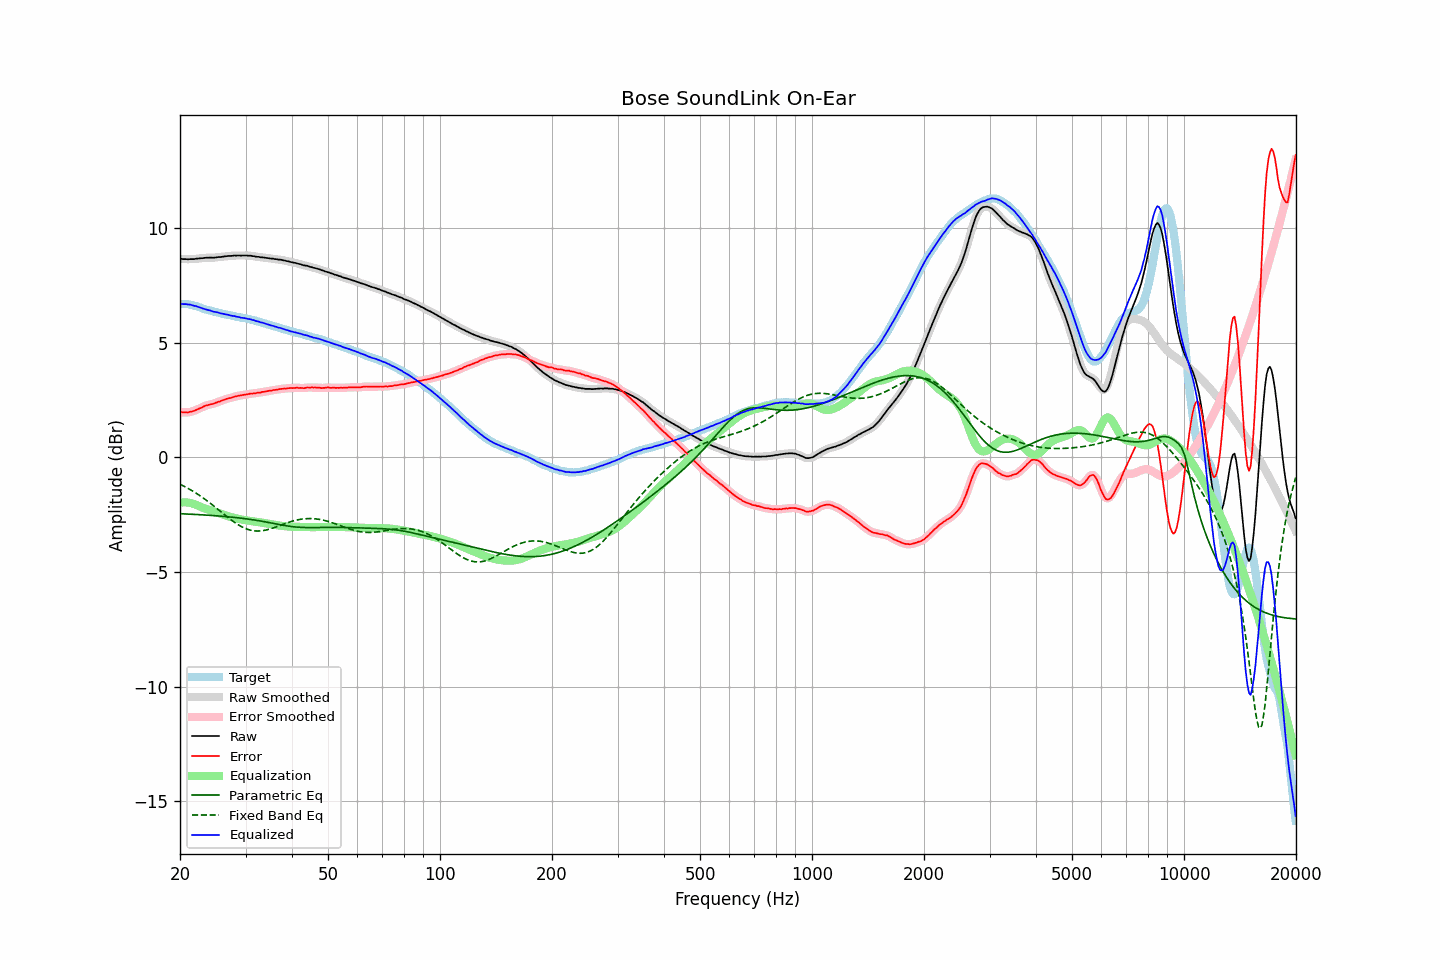

The data file committed next to this chart (first rows):
frequency, raw, error, smoothed, error_smoothed, equalization, parametric_eq, fixed_band_eq, equalized_raw, equalized_smoothed, target
20.00, 8.66, 1.97, 8.66, 1.98, -1.97, -2.46, -1.17, 6.68, 6.69, 6.69
20.20, 8.66, 1.97, 8.65, 1.97, -1.97, -2.46, -1.21, 6.69, 6.69, 6.68
20.40, 8.65, 1.96, 8.65, 1.96, -1.96, -2.46, -1.24, 6.69, 6.69, 6.68
20.61, 8.65, 1.96, 8.65, 1.96, -1.96, -2.47, -1.28, 6.69, 6.69, 6.68
20.81, 8.65, 1.96, 8.64, 1.96, -1.96, -2.47, -1.31, 6.68, 6.68, 6.68
21.02, 8.64, 1.95, 8.64, 1.97, -1.97, -2.47, -1.35, 6.67, 6.67, 6.68
21.23, 8.65, 1.98, 8.64, 1.98, -1.98, -2.48, -1.39, 6.67, 6.66, 6.66
21.44, 8.65, 2.00, 8.64, 1.99, -2.00, -2.48, -1.43, 6.65, 6.65, 6.65
21.66, 8.65, 2.02, 8.65, 2.02, -2.02, -2.48, -1.47, 6.63, 6.63, 6.63
21.87, 8.65, 2.04, 8.65, 2.04, -2.04, -2.49, -1.52, 6.61, 6.61, 6.61
22.09, 8.67, 2.07, 8.66, 2.07, -2.07, -2.49, -1.56, 6.60, 6.59, 6.60
22.31, 8.67, 2.10, 8.67, 2.10, -2.10, -2.50, -1.61, 6.57, 6.57, 6.57
22.54, 8.68, 2.13, 8.68, 2.13, -2.13, -2.50, -1.65, 6.55, 6.55, 6.55
22.76, 8.69, 2.16, 8.68, 2.16, -2.16, -2.50, -1.70, 6.53, 6.52, 6.53
22.99, 8.69, 2.19, 8.69, 2.19, -2.19, -2.51, -1.75, 6.50, 6.50, 6.50
23.22, 8.70, 2.23, 8.70, 2.23, -2.22, -2.51, -1.80, 6.48, 6.48, 6.47
23.45, 8.71, 2.26, 8.70, 2.25, -2.25, -2.52, -1.85, 6.46, 6.46, 6.45
23.69, 8.71, 2.27, 8.71, 2.28, -2.27, -2.52, -1.90, 6.44, 6.44, 6.44
23.92, 8.71, 2.29, 8.71, 2.29, -2.29, -2.53, -1.96, 6.41, 6.42, 6.41
24.16, 8.72, 2.31, 8.71, 2.31, -2.31, -2.53, -2.01, 6.40, 6.40, 6.40
24.40, 8.71, 2.32, 8.71, 2.33, -2.33, -2.54, -2.06, 6.37, 6.38, 6.38
24.65, 8.71, 2.35, 8.71, 2.35, -2.35, -2.54, -2.12, 6.35, 6.36, 6.36
24.89, 8.72, 2.38, 8.72, 2.37, -2.38, -2.55, -2.18, 6.34, 6.34, 6.34
25.14, 8.73, 2.40, 8.73, 2.40, -2.40, -2.55, -2.23, 6.33, 6.33, 6.33
25.39, 8.74, 2.43, 8.73, 2.42, -2.42, -2.56, -2.29, 6.31, 6.31, 6.31
25.65, 8.74, 2.44, 8.74, 2.45, -2.45, -2.56, -2.35, 6.29, 6.29, 6.30
25.91, 8.75, 2.48, 8.75, 2.47, -2.47, -2.57, -2.40, 6.27, 6.27, 6.27
26.16, 8.76, 2.50, 8.76, 2.50, -2.50, -2.57, -2.46, 6.26, 6.26, 6.26
26.43, 8.77, 2.52, 8.77, 2.53, -2.52, -2.58, -2.52, 6.24, 6.24, 6.24
26.69, 8.78, 2.55, 8.78, 2.55, -2.55, -2.59, -2.57, 6.23, 6.23, 6.22
26.96, 8.79, 2.57, 8.78, 2.57, -2.57, -2.59, -2.63, 6.22, 6.21, 6.21
27.23, 8.79, 2.59, 8.79, 2.59, -2.59, -2.60, -2.68, 6.20, 6.20, 6.20
27.50, 8.79, 2.60, 8.79, 2.61, -2.61, -2.61, -2.74, 6.18, 6.18, 6.19
27.77, 8.80, 2.63, 8.80, 2.62, -2.63, -2.61, -2.79, 6.17, 6.17, 6.17
28.05, 8.81, 2.65, 8.80, 2.65, -2.65, -2.62, -2.84, 6.16, 6.15, 6.16
28.33, 8.80, 2.66, 8.80, 2.67, -2.66, -2.63, -2.88, 6.13, 6.14, 6.13
28.62, 8.81, 2.68, 8.80, 2.68, -2.68, -2.64, -2.93, 6.13, 6.13, 6.12
28.90, 8.81, 2.70, 8.80, 2.69, -2.69, -2.64, -2.97, 6.11, 6.11, 6.11
29.19, 8.80, 2.71, 8.80, 2.71, -2.71, -2.65, -3.01, 6.09, 6.10, 6.09
29.48, 8.81, 2.72, 8.80, 2.72, -2.72, -2.66, -3.05, 6.09, 6.08, 6.09
29.78, 8.81, 2.73, 8.81, 2.73, -2.73, -2.67, -3.08, 6.07, 6.07, 6.08
30.08, 8.81, 2.74, 8.80, 2.74, -2.74, -2.68, -3.11, 6.06, 6.06, 6.06
30.38, 8.80, 2.75, 8.80, 2.76, -2.75, -2.69, -3.14, 6.04, 6.05, 6.04
30.68, 8.80, 2.77, 8.80, 2.77, -2.76, -2.70, -3.16, 6.03, 6.03, 6.03
30.99, 8.80, 2.79, 8.79, 2.78, -2.77, -2.71, -3.18, 6.02, 6.02, 6.01
31.30, 8.78, 2.78, 8.78, 2.78, -2.78, -2.72, -3.19, 5.99, 6.00, 6.00
31.61, 8.78, 2.79, 8.77, 2.79, -2.79, -2.73, -3.20, 5.98, 5.98, 5.98
31.93, 8.76, 2.79, 8.76, 2.80, -2.80, -2.74, -3.21, 5.95, 5.96, 5.96
32.24, 8.75, 2.82, 8.75, 2.81, -2.81, -2.75, -3.21, 5.93, 5.94, 5.93
32.57, 8.75, 2.83, 8.74, 2.82, -2.82, -2.76, -3.21, 5.92, 5.92, 5.92
32.89, 8.73, 2.82, 8.73, 2.84, -2.83, -2.78, -3.21, 5.89, 5.90, 5.90
33.22, 8.73, 2.86, 8.72, 2.85, -2.85, -2.79, -3.20, 5.88, 5.88, 5.87
33.55, 8.72, 2.86, 8.72, 2.86, -2.86, -2.80, -3.19, 5.86, 5.86, 5.86
33.89, 8.71, 2.87, 8.71, 2.87, -2.87, -2.81, -3.18, 5.84, 5.84, 5.84
34.23, 8.70, 2.88, 8.70, 2.88, -2.88, -2.83, -3.16, 5.81, 5.81, 5.81
34.57, 8.69, 2.90, 8.69, 2.90, -2.90, -2.84, -3.14, 5.79, 5.79, 5.79
34.92, 8.68, 2.91, 8.68, 2.91, -2.91, -2.85, -3.12, 5.77, 5.77, 5.77
35.27, 8.67, 2.91, 8.67, 2.92, -2.92, -2.87, -3.10, 5.75, 5.75, 5.75
35.62, 8.67, 2.94, 8.66, 2.93, -2.93, -2.88, -3.08, 5.74, 5.73, 5.73
35.97, 8.65, 2.94, 8.65, 2.94, -2.94, -2.89, -3.05, 5.70, 5.71, 5.71
... 635 more rows
